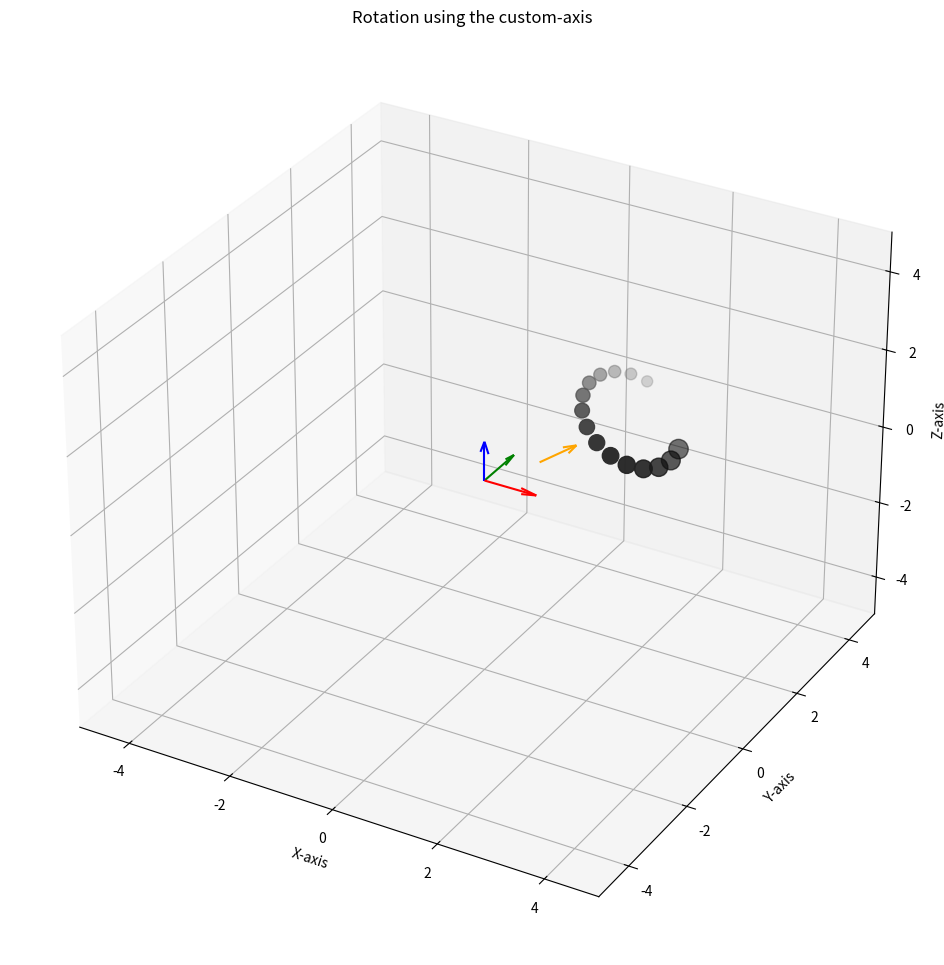

Generate this figure with matplotlib:
import matplotlib.pyplot as plt
import numpy as np

def rotX(point,theta):
    ct=np.cos(theta)
    st=np.sin(theta)
    mat=np.array([[1, 0,  0,   0],
                  [0, ct, -st, 0],
                  [0, st, ct,  0],
                  [0, 0,  0,   1]])
    return np.matmul(mat,point)


def rotY(point,theta):
    ct=np.cos(theta)
    st=np.sin(theta)
    mat=np.array([[ct,  0, st, 0],
                  [0,   1, 0,  0],
                  [-st, 0, ct, 0],
                  [0,   0, 0,  1]])
    return np.matmul(mat,point)


def rotZ(point,theta):
    ct=np.cos(theta)
    st=np.sin(theta)
    mat=np.array([[ct, -st, 0, 0],
                  [st, ct,  0, 0],
                  [0,  0,   1, 0],
                  [0,  0,   0, 1]])
    return np.matmul(mat,point)


def rotAxis(point,point_ref,vec_ref,theta):
    a,b,c=point_ref
    u,v,w=vec_ref/(np.linalg.norm(vec_ref) + 1e-16)
    ct=np.cos(theta)
    st=np.sin(theta)
    R=np.array([[u**2+(v**2+w**2)*ct, u*v*(1-ct)-w*st, u*w*(1-ct)+v*st, (a*(v**2+w**2)-u*(b*v+c*w))*(1-ct)+(b*w-c*v)*st],
               [u*v*(1-ct)+w*st, v**2+(u**2+w**2)*ct, v*w*(1-ct)-u*st, (b*(u**2+w**2)-v*(a*u+c*w))*(1-ct)+(c*u-a*w)*st],
               [u*w*(1-ct)-v*st, v*w*(1-ct)+u*st, w**2+(u**2+v**2)*ct, (c*(u**2+v**2)-w*(a*u+b*v))*(1-ct)+(a*v-b*u)*st],
               [0,0,0,1]])
    return np.matmul(R,point)


def rotation_calculator(point_initial,theta_end,point_ref,vector_ref,k_points,rotation_type):
    dtheta=theta_end/(k_points-1)
    set_points=np.empty([4,0])
    set_points=np.append(set_points,point_initial,axis=1)
    point_current=point_initial

    for i in range(k_points-1):
        if rotation_type=='x':
            point_current=rotX(point_current,dtheta)
        elif rotation_type=='y':
            point_current=rotY(point_current,dtheta)
        elif rotation_type=='z':
            point_current=rotZ(point_current,dtheta)
        elif rotation_type=='custom':
            point_current=rotAxis(point_current,point_ref,vector_ref,dtheta)
        set_points=np.append(set_points,point_current,axis=1)
    return set_points


if __name__ == '__main__':
    #Inputs data
    point_initial=np.array([[2],[2],[2],[1]])
    point_ref=np.array([0.5,1,0]) #only when rotation_type is 'custom'
    vector_ref=np.array([1,0,1])  #only when rotation_type is 'custom'
    k_points=15
    theta_end=3*np.pi/2
    rotation_type='custom' #option: 'x', 'y', 'z' and 'custom'

    #Solving
    set_points=rotation_calculator(point_initial=point_initial,
                                   theta_end=theta_end,
                                   point_ref=point_ref,   #only when rotation_type is 'custom'
                                   vector_ref=vector_ref, #only when rotation_type is 'custom'
                                   k_points=k_points,
                                   rotation_type=rotation_type)
    
    #Plotting
    fig = plt.figure(figsize=(12, 12))
    ax = fig.add_subplot(projection='3d')
    plt.title(f'Rotation using the {rotation_type}-axis')
    ax.quiver(0, 0, 0, 1, 0, 0, length=1, normalize=True,color='red')
    ax.quiver(0, 0, 0, 0, 1, 0, length=1, normalize=True,color='green')
    ax.quiver(0, 0, 0, 0, 0, 1, length=1, normalize=True,color='blue')
    if rotation_type=='custom':
        ax.quiver(*point_ref, *vector_ref, length=1, normalize=True, color='orange')
    ax.set_xlabel('X-axis')
    ax.set_ylabel('Y-axis')
    ax.set_zlabel('Z-axis')
    ax.set_xlim(-5,5)
    ax.set_ylim(-5,5)
    ax.set_zlim(-5,5)
    color_pallete=np.linspace(127,0,k_points,True)/255
    size_points=np.linspace(8,14,k_points,True)**2
    ax.scatter(set_points[0,:],set_points[1,:],set_points[2,:],c=[(j,j,j) for j in color_pallete],s=size_points)
    plt.show()